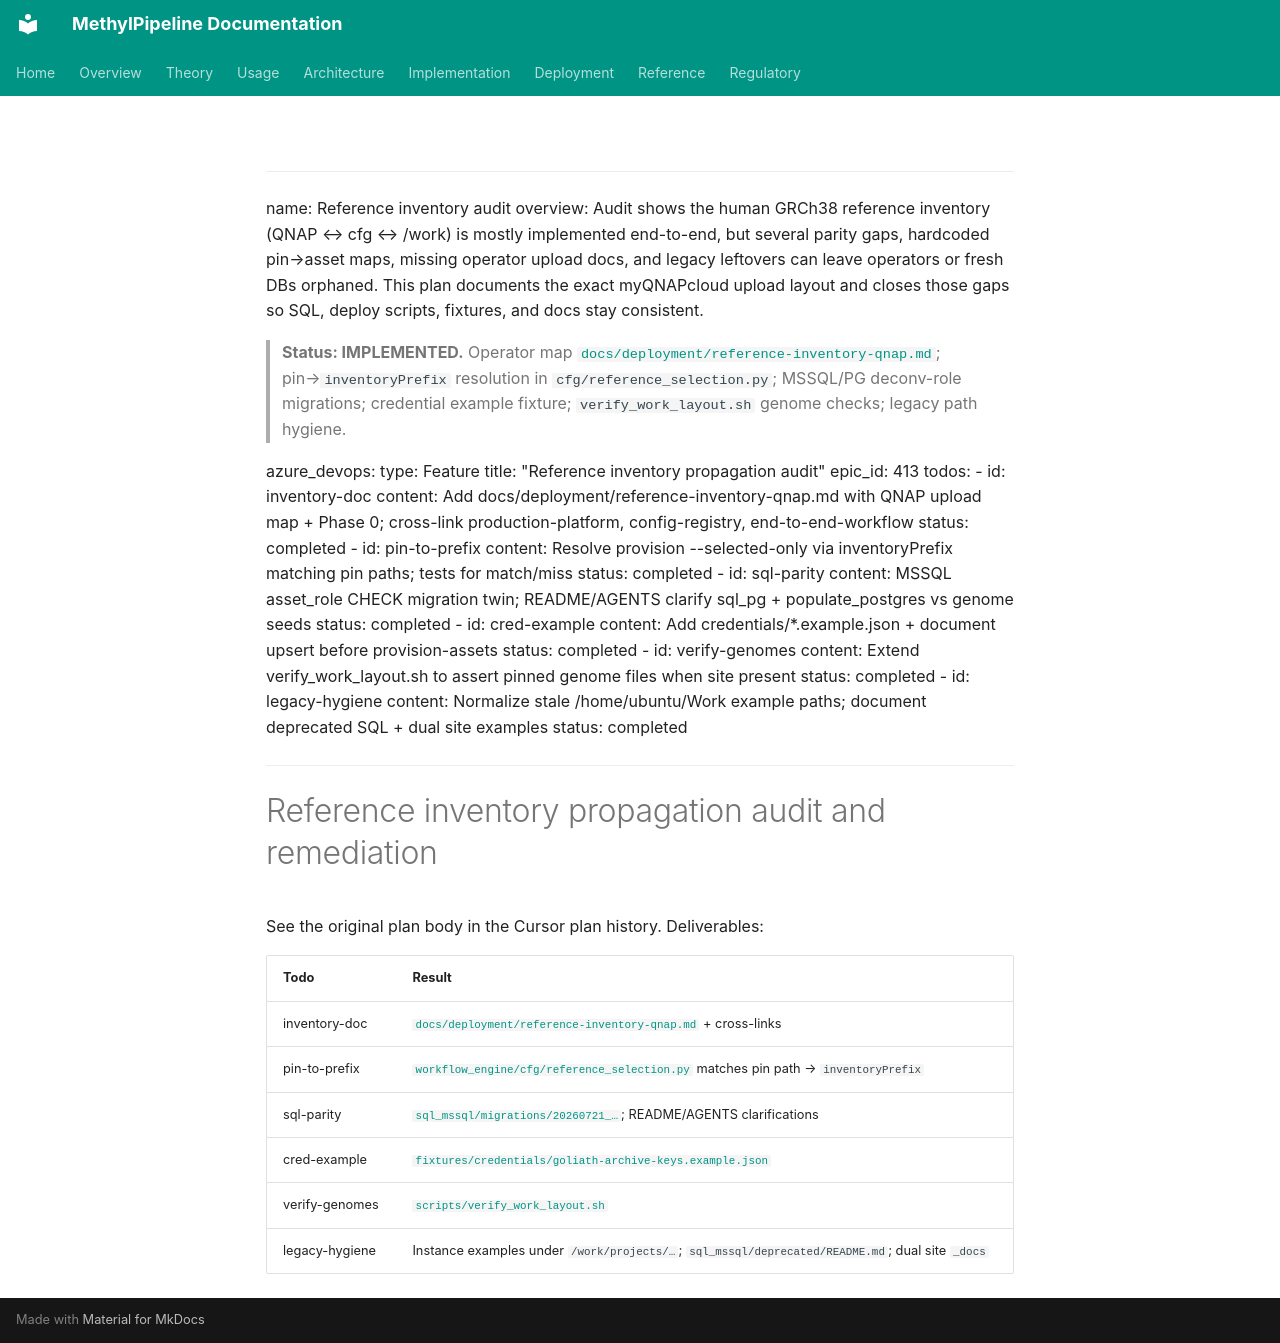

repository: Goliath-Research/GoliathWorkflow · page: plans/reference-inventory-audit.plan/index.html · generator: mkdocs

---
name: Reference inventory audit
overview: Audit shows the human GRCh38 reference inventory (QNAP ↔ cfg ↔ /work) is mostly implemented end-to-end, but several parity gaps, hardcoded pin→asset maps, missing operator upload docs, and legacy leftovers can leave operators or fresh DBs orphaned. This plan documents the exact myQNAPcloud upload layout and closes those gaps so SQL, deploy scripts, fixtures, and docs stay consistent.

> **Status: IMPLEMENTED.** Operator map [`docs/deployment/reference-inventory-qnap.md`](../deployment/reference-inventory-qnap.md); pin→`inventoryPrefix` resolution in `cfg/reference_selection.py`; MSSQL/PG deconv-role migrations; credential example fixture; `verify_work_layout.sh` genome checks; legacy path hygiene.

azure_devops:
  type: Feature
  title: "Reference inventory propagation audit"
  epic_id: 413
todos:
  - id: inventory-doc
    content: Add docs/deployment/reference-inventory-qnap.md with QNAP upload map + Phase 0; cross-link production-platform, config-registry, end-to-end-workflow
    status: completed
  - id: pin-to-prefix
    content: Resolve provision --selected-only via inventoryPrefix matching pin paths; tests for match/miss
    status: completed
  - id: sql-parity
    content: MSSQL asset_role CHECK migration twin; README/AGENTS clarify sql_pg + populate_postgres vs genome seeds
    status: completed
  - id: cred-example
    content: Add credentials/*.example.json + document upsert before provision-assets
    status: completed
  - id: verify-genomes
    content: Extend verify_work_layout.sh to assert pinned genome files when site present
    status: completed
  - id: legacy-hygiene
    content: Normalize stale /home/ubuntu/Work example paths; document deprecated SQL + dual site examples
    status: completed
---

# Reference inventory propagation audit and remediation

See the original plan body in the Cursor plan history. Deliverables:

| Todo | Result |
|------|--------|
| inventory-doc | [`docs/deployment/reference-inventory-qnap.md`](../deployment/reference-inventory-qnap.md) + cross-links |
| pin-to-prefix | [`workflow_engine/cfg/reference_selection.py`](../../workflow_engine/cfg/reference_selection.py) matches pin path → `inventoryPrefix` |
| sql-parity | [`sql_mssql/migrations/20260721_…`](../../workflow_engine/sql_mssql/migrations/20260721_site_reference_asset_deconv_roles.sql); README/AGENTS clarifications |
| cred-example | [`fixtures/credentials/goliath-archive-keys.example.json`](../../workflow_engine/domain/fixtures/credentials/) |
| verify-genomes | [`scripts/verify_work_layout.sh`](../../scripts/verify_work_layout.sh) |
| legacy-hygiene | Instance examples under `/work/projects/…`; `sql_mssql/deprecated/README.md`; dual site `_docs` |
